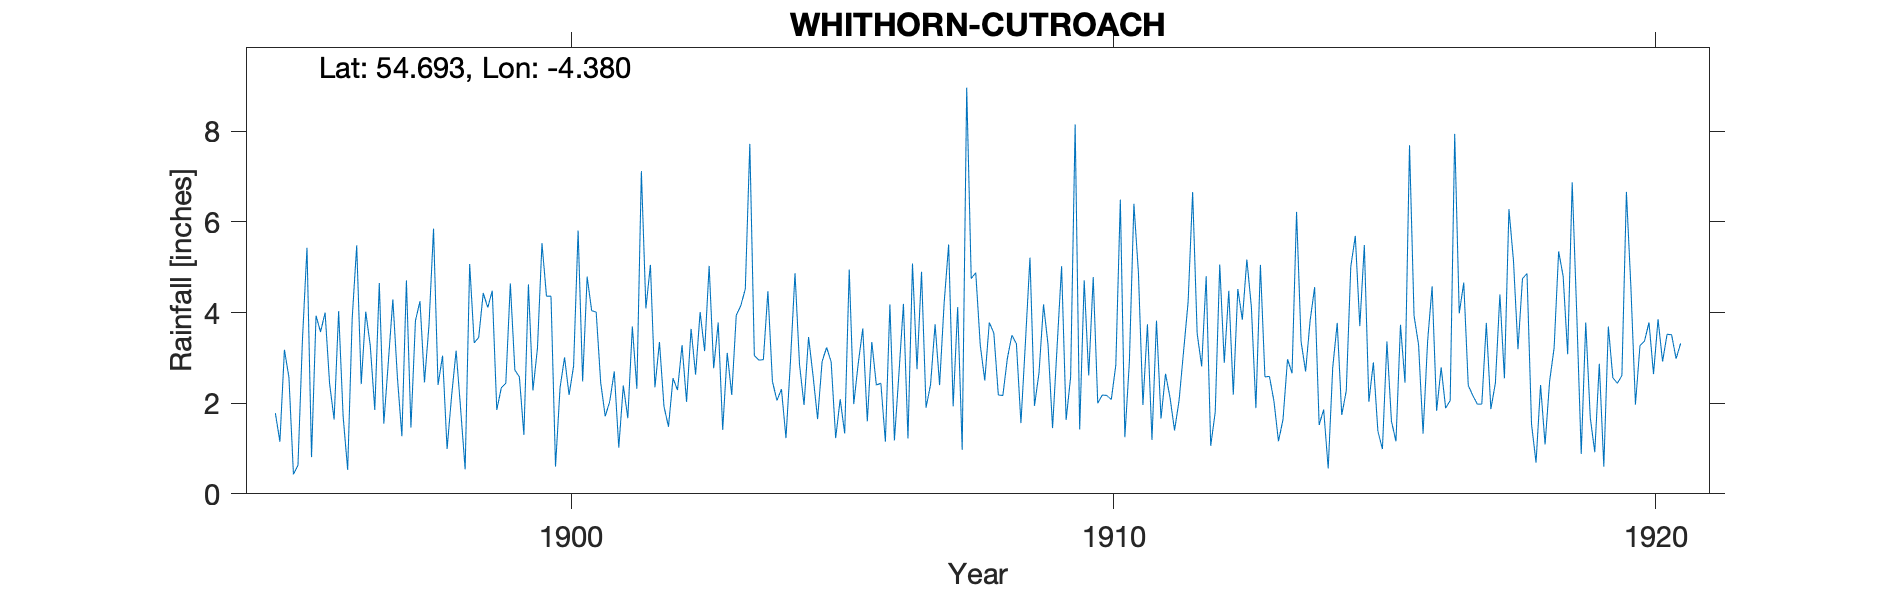

The file beside this chart, header and first rows:
WHITHORN CUTREOCH, , , , , , , , , , , , , , , , , , , , , , , 
Grid ref, NX467357, Long, -4.38, Lat, 54.69, Elevation, 120, ft, , , , , , , , , , , , , , , 
Station no, RR2739, , , , , , , , , , , , , , , , , , , , , , 
, 1890, 1891, 1892, 1893, 1894, 1895, 1896, 1897, 1898, 1899, 1900, 1901, 1902, 1903, 1904, 1905, 1906, 1907, 1908, 1909, 1910, 1911, 1912
January, , , , , , 1.78, 2.43, 1.55, 2.4, 4.48, 4.36, 2.45, 2.35, 5.03, 2.96, 1.65, 3.35, 1.9, 3.28, 1.94, 2.61, 1.96, 3.54
February, , , , , , 1.15, 1.64, 2.91, 3.05, 1.85, 4.36, 1.71, 3.35, 2.77, 4.47, 2.92, 2.4, 2.41, 2.5, 2.67, 4.78, 3.74, 2.81
March, , , , , , 3.18, 4.03, 4.29, 0.99, 2.34, 0.6, 2.04, 1.93, 3.78, 2.48, 3.23, 2.44, 3.74, 3.78, 4.18, 2, 1.19, 4.8
April, , , , , , 2.57, 1.7, 2.58, 2.16, 2.44, 2.34, 2.7, 1.48, 1.41, 2.06, 2.91, 1.15, 2.4, 3.55, 3.29, 2.18, 3.82, 1.06
May, , , , , , 0.43, 0.53, 1.27, 3.16, 4.64, 3.01, 1.02, 2.55, 3.11, 2.31, 1.23, 4.18, 4.2, 2.18, 1.45, 2.17, 1.66, 1.8
June, , , , , , 0.63, 3.87, 4.71, 1.87, 2.73, 2.18, 2.39, 2.29, 2.18, 1.23, 2.09, 1.18, 5.5, 2.17, 3.24, 2.08, 2.65, 5.06
July, , , , , , 3.42, 5.48, 1.46, 0.54, 2.58, 2.82, 1.67, 3.28, 3.94, 2.93, 1.33, 2.65, 1.93, 2.99, 5.02, 2.84, 2.12, 2.89
August, , , , , , 5.43, 2.42, 3.82, 5.07, 1.3, 5.81, 3.69, 2.03, 4.15, 4.87, 4.95, 4.19, 4.12, 3.5, 1.63, 6.49, 1.4, 4.48
September, , , , , , 0.81, 4.02, 4.25, 3.33, 4.62, 2.48, 2.32, 3.64, 4.52, 2.85, 1.98, 1.22, 0.97, 3.31, 2.58, 1.25, 2.06, 2.19
October, , , , , , 3.93, 3.27, 2.46, 3.45, 2.28, 4.79, 7.12, 2.63, 7.72, 1.96, 2.88, 5.08, 8.96, 1.56, 8.15, 2.91, 3.15, 4.52
November, , , , , , 3.57, 1.85, 3.73, 4.43, 3.21, 4.04, 4.09, 4.01, 3.05, 3.46, 3.65, 2.75, 4.75, 3.35, 1.42, 6.4, 4.23, 3.84
December, , , , , , 4, 4.65, 5.85, 4.11, 5.53, 4.01, 5.05, 3.15, 2.95, 2.6, 1.6, 4.9, 4.88, 5.21, 4.71, 4.88, 6.66, 5.17
Total, , , , , , 30.9, 35.89, 38.88, 34.56, 38, 40.8, 36.25, 32.69, 44.61, 34.18, 30.42, 35.49, 45.76, 37.38, 40.28, 40.59, 34.64, 42.16
